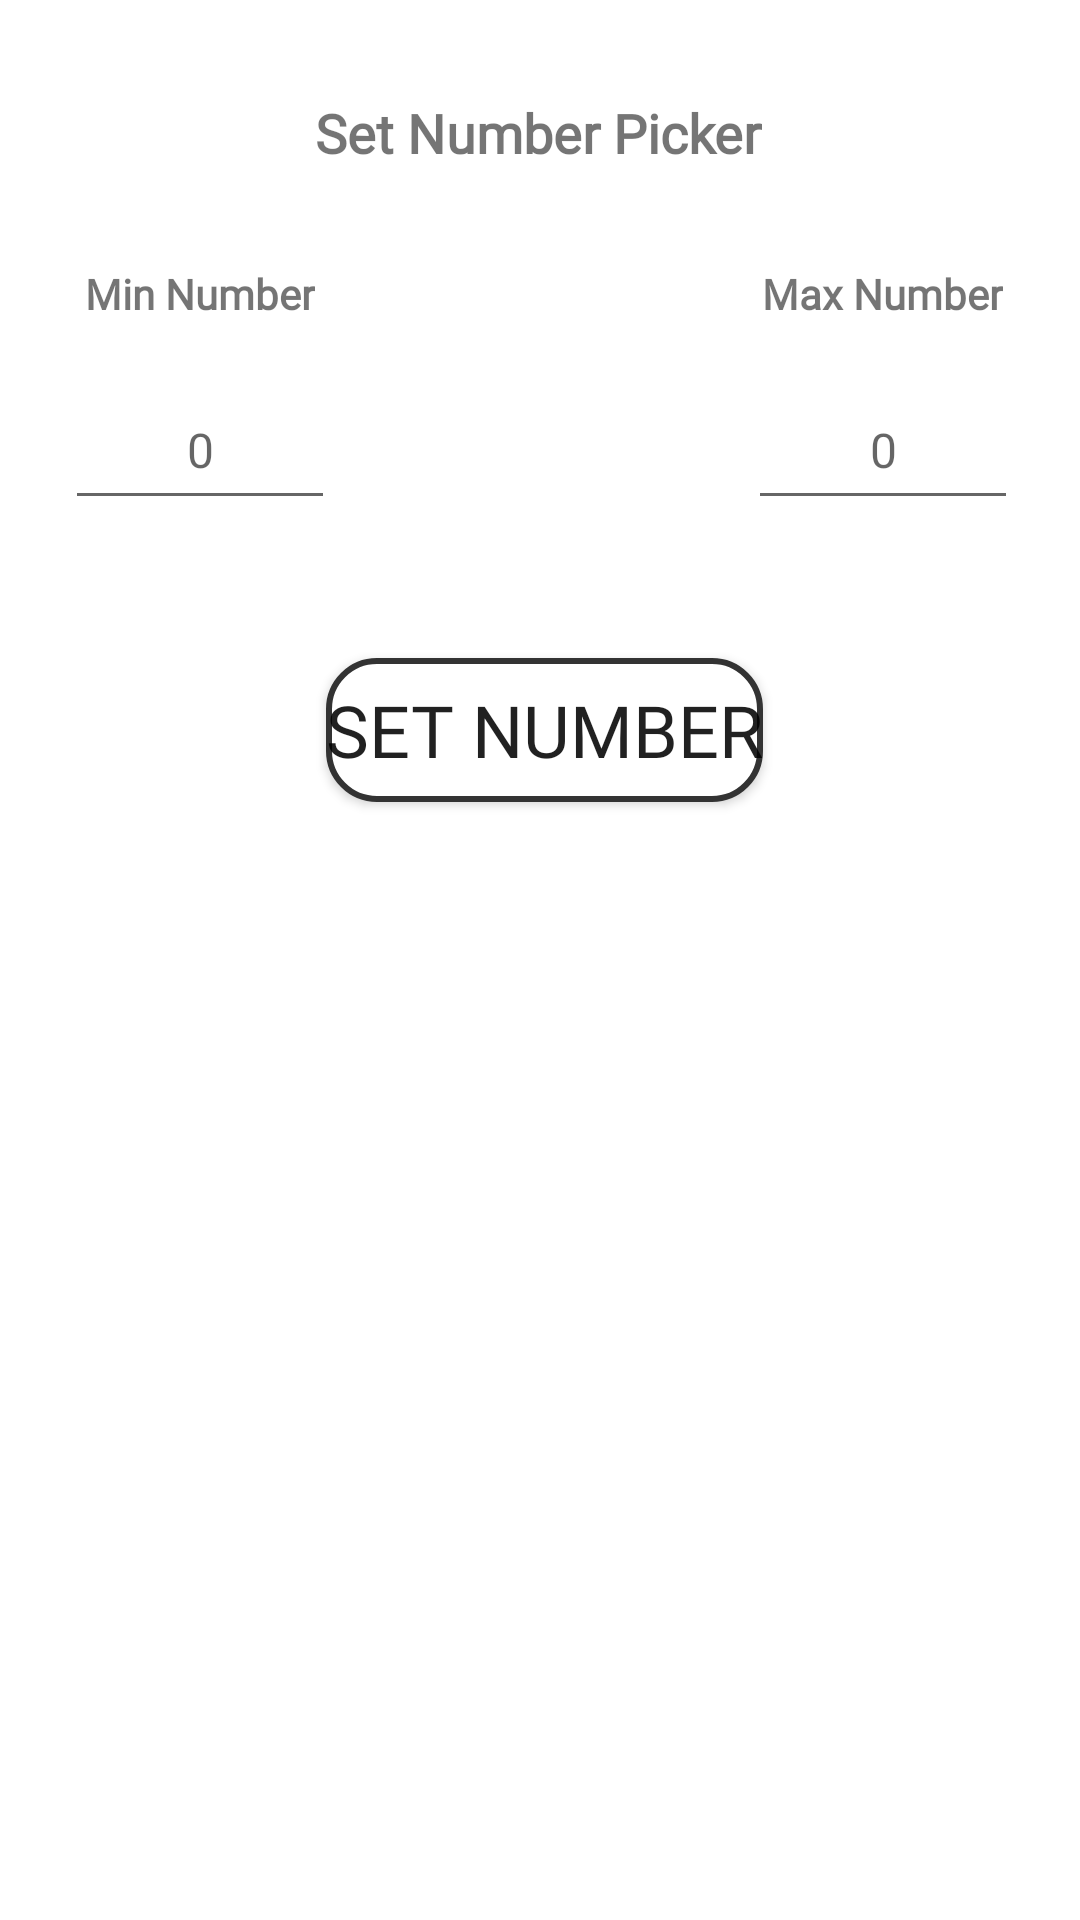

Layout XML and referenced resources for this Android screen:
<!-- AndroidManifest.xml: application theme Theme.UndiAku -->
<!-- res/layout/fragment_set_number_picker.xml -->
<?xml version="1.0" encoding="utf-8"?>
<androidx.constraintlayout.widget.ConstraintLayout xmlns:android="http://schemas.android.com/apk/res/android"
    xmlns:tools="http://schemas.android.com/tools"
    xmlns:app="http://schemas.android.com/apk/res-auto"
    android:layout_width="match_parent"
    android:layout_height="match_parent"
    android:padding="16dp"
    tools:context=".ui.fragment.SetNumberPickerFragment">

    <TextView
        android:id="@+id/tv_titleSetNumber"
        android:layout_width="wrap_content"
        android:layout_height="wrap_content"
        android:layout_marginTop="16dp"
        android:text="@string/set_number_picker"
        android:textSize="18sp"
        android:textStyle="bold"
        android:fontFamily="@font/handlee"
        app:layout_constraintEnd_toEndOf="parent"
        app:layout_constraintHorizontal_bias="0.498"
        app:layout_constraintStart_toStartOf="parent"
        app:layout_constraintTop_toTopOf="parent" />

    <TextView
        android:id="@+id/tv_textMinNumber"
        android:layout_width="wrap_content"
        android:layout_height="wrap_content"
        android:layout_marginTop="32dp"
        android:text="@string/min_number"
        android:textSize="14sp"
        android:textStyle="bold"
        android:fontFamily="@font/handlee"
        app:layout_constraintEnd_toStartOf="@+id/tv_titleSetNumber"
        app:layout_constraintTop_toBottomOf="@+id/tv_titleSetNumber" />

    <TextView
        android:id="@+id/tv_textMaxNumber"
        android:layout_width="wrap_content"
        android:layout_height="wrap_content"
        android:layout_marginTop="32dp"
        android:text="@string/max_number"
        android:textSize="14sp"
        android:textStyle="bold"
        android:fontFamily="@font/handlee"
        app:layout_constraintStart_toEndOf="@+id/tv_titleSetNumber"
        app:layout_constraintTop_toBottomOf="@+id/tv_titleSetNumber" />

    <com.google.android.material.textfield.TextInputEditText
        android:id="@+id/edt_setMinNumber"
        android:layout_width="90dp"
        android:layout_height="50dp"
        android:layout_marginTop="16dp"
        android:inputType="number"
        android:textAlignment="center"
        android:textSize="16sp"
        android:fontFamily="@font/handlee"
        android:hint="@string/_0"
        app:layout_constraintEnd_toEndOf="@+id/tv_textMinNumber"
        app:layout_constraintStart_toStartOf="@+id/tv_textMinNumber"
        app:layout_constraintTop_toBottomOf="@+id/tv_textMinNumber" />

    <com.google.android.material.textfield.TextInputEditText
        android:id="@+id/edt_setMaxNumber"
        android:layout_width="90dp"
        android:layout_height="50dp"
        android:layout_marginTop="16dp"
        android:inputType="number"
        android:textAlignment="center"
        android:textSize="16sp"
        android:fontFamily="@font/handlee"
        android:hint="@string/_0"
        app:layout_constraintEnd_toEndOf="@+id/tv_textMaxNumber"
        app:layout_constraintStart_toStartOf="@+id/tv_textMaxNumber"
        app:layout_constraintTop_toBottomOf="@+id/tv_textMaxNumber" />

    <Button
        android:id="@+id/bt_setNumberPicker"
        android:layout_width="wrap_content"
        android:layout_height="wrap_content"
        android:layout_marginStart="4dp"
        android:layout_marginTop="46dp"
        android:background="@drawable/rounded_box"
        android:text="@string/set_number"
        android:textSize="24sp"
        android:fontFamily="@font/gagalin_regular"
        app:layout_constraintEnd_toEndOf="@+id/tv_titleSetNumber"
        app:layout_constraintStart_toStartOf="@+id/tv_titleSetNumber"
        app:layout_constraintTop_toBottomOf="@+id/edt_setMinNumber" />


</androidx.constraintlayout.widget.ConstraintLayout>
<!-- resources referenced by this layout -->
<resources>
  <!-- drawable rounded_box (drawable) -->
  <shape xmlns:android="http://schemas.android.com/apk/res/android"
      android:shape="rectangle">
      <solid android:color="#FFFFFF" />
      <corners android:radius="16dp" />
      <stroke
          android:color="#333333"
          android:width="2dp" />
  </shape>
  <string name="_0">0</string>
  <string name="max_number">Max Number</string>
  <string name="min_number">Min Number</string>
  <string name="set_number">Set Number</string>
  <string name="set_number_picker">Set Number Picker</string>
  <style name="Theme.UndiAku" parent="Theme.MaterialComponents.DayNight.DarkActionBar">
          
          <item name="colorPrimary">@color/gold</item>
          <item name="colorPrimaryVariant">@color/gold</item>
          <item name="colorOnPrimary">@color/black</item>
          
          <item name="colorSecondary">@color/teal_200</item>
          <item name="colorSecondaryVariant">@color/teal_700</item>
          <item name="colorOnSecondary">@color/black</item>
          
          <item name="android:statusBarColor">?attr/colorPrimaryVariant</item>
          
      </style>
  <color name="gold">#FFDE59</color>
  <color name="black">#FF000000</color>
  <color name="teal_200">#FF03DAC5</color>
  <color name="teal_700">#FF018786</color>
</resources>
